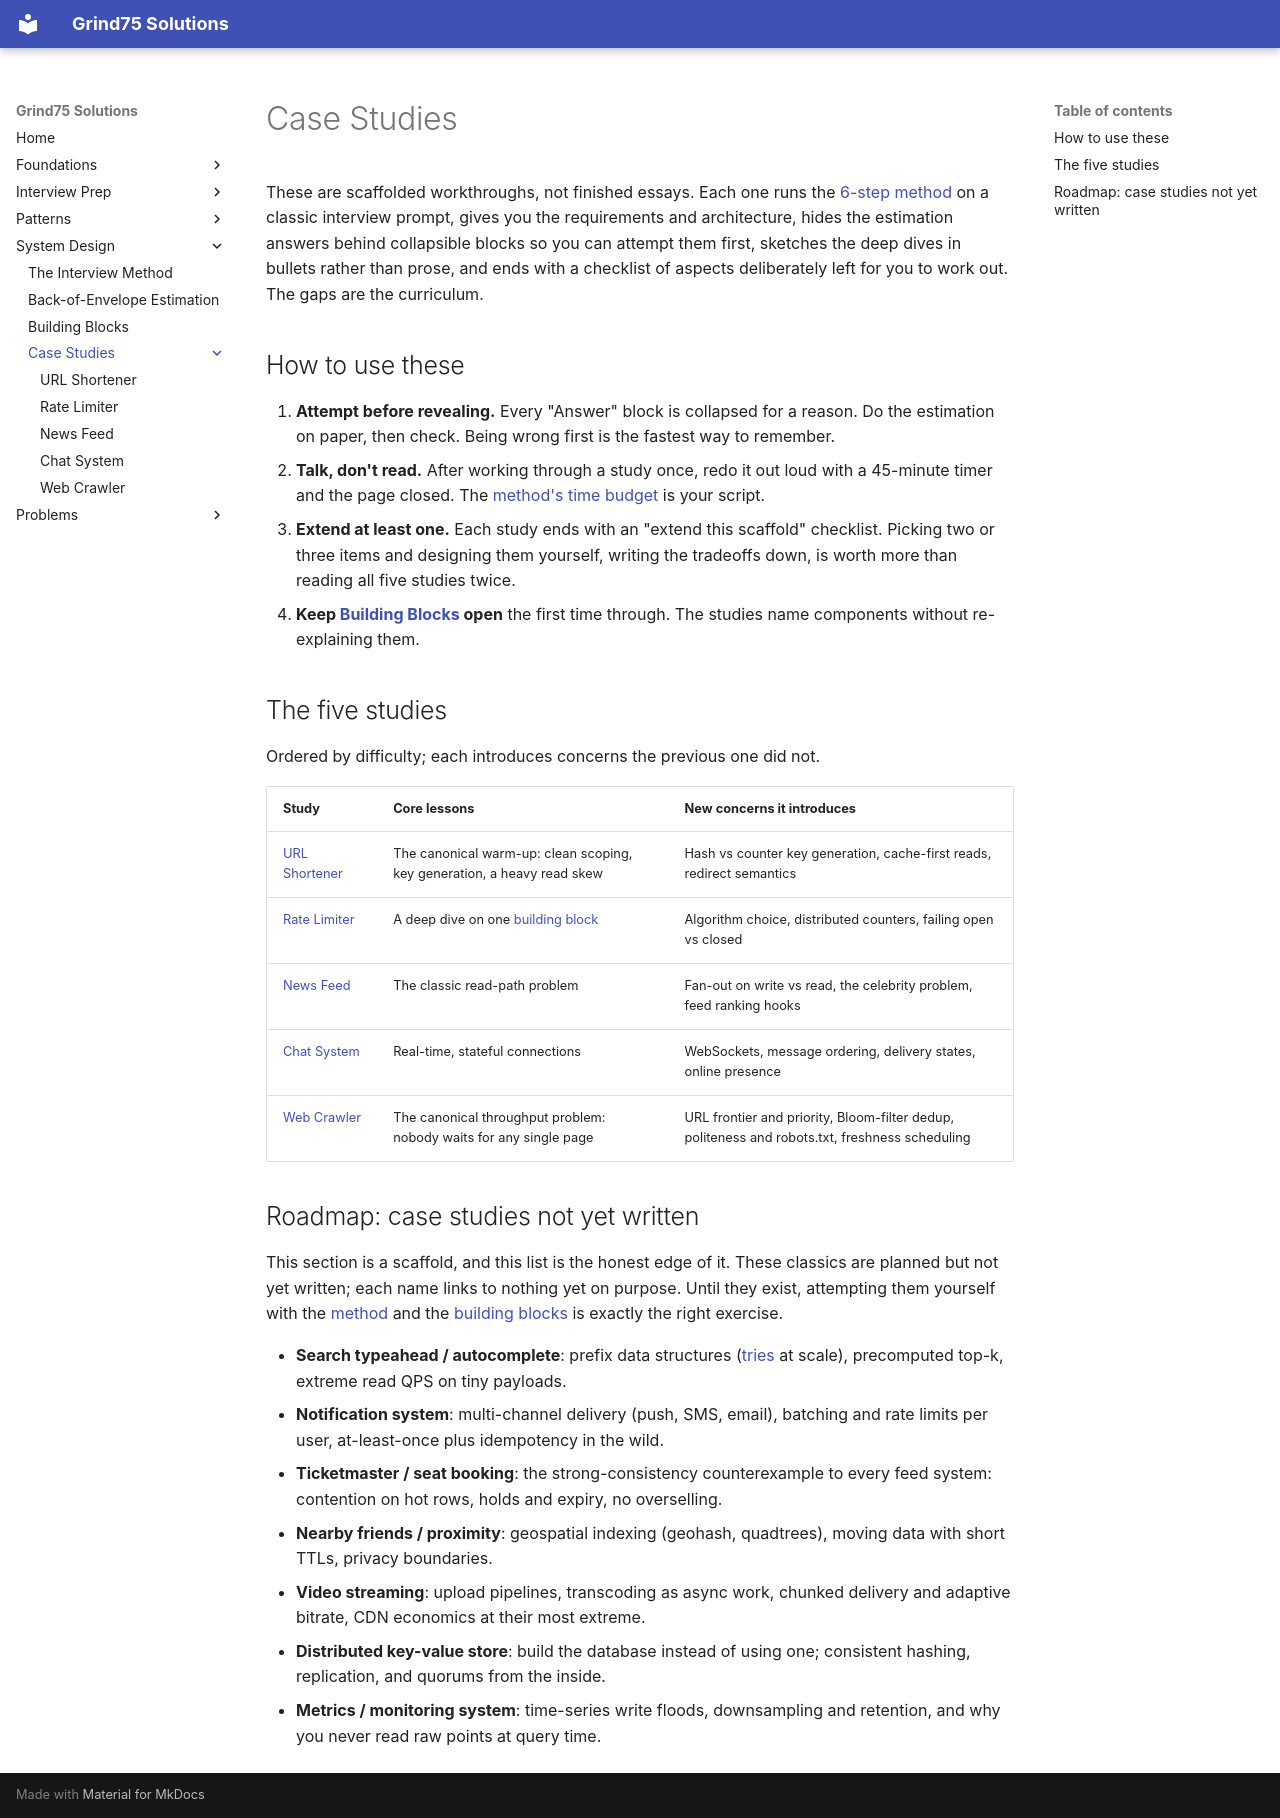

repository: ThoDHa/grind75 · page: system_design/case_studies/index.html · generator: mkdocs

# Case Studies

These are scaffolded workthroughs, not finished essays. Each one runs the [6-step method](../method.md) on a classic interview prompt, gives you the requirements and architecture, hides the estimation answers behind collapsible blocks so you can attempt them first, sketches the deep dives in bullets rather than prose, and ends with a checklist of aspects deliberately left for you to work out. The gaps are the curriculum.

## How to use these

1. **Attempt before revealing.** Every "Answer" block is collapsed for a
   reason. Do the estimation on paper, then check. Being wrong first is the fastest way to remember.
2. **Talk, don't read.** After working through a study once, redo it out
   loud with a 45-minute timer and the page closed. The [method's time budget](../method.md#the-time-budget) is your script.
3. **Extend at least one.** Each study ends with an "extend this scaffold"
   checklist. Picking two or three items and designing them yourself, writing the tradeoffs down, is worth more than reading all five studies twice.
4. **Keep [Building Blocks](../building_blocks.md) open** the first time
   through. The studies name components without re-explaining them.

## The five studies

Ordered by difficulty; each introduces concerns the previous one did not.

| Study | Core lessons | New concerns it introduces |
|-------|-------------|----------------------------|
| [URL Shortener](url_shortener.md) | The canonical warm-up: clean scoping, key generation, a heavy read skew | Hash vs counter key generation, cache-first reads, redirect semantics |
| [Rate Limiter](rate_limiter.md) | A deep dive on one [building block](../building_blocks.md#rate-limiting) | Algorithm choice, distributed counters, failing open vs closed |
| [News Feed](news_feed.md) | The classic read-path problem | Fan-out on write vs read, the celebrity problem, feed ranking hooks |
| [Chat System](chat_system.md) | Real-time, stateful connections | WebSockets, message ordering, delivery states, online presence |
| [Web Crawler](web_crawler.md) | The canonical throughput problem: nobody waits for any single page | URL frontier and priority, Bloom-filter dedup, politeness and robots.txt, freshness scheduling |

## Roadmap: case studies not yet written

This section is a scaffold, and this list is the honest edge of it. These classics are planned but not yet written; each name links to nothing yet on purpose. Until they exist, attempting them yourself with the [method](../method.md) and the [building blocks](../building_blocks.md) is exactly the right exercise.

- **Search typeahead / autocomplete**: prefix data structures
  ([tries](../../patterns/trie/intuition.md) at scale), precomputed top-k, extreme read QPS on tiny payloads.
- **Notification system**: multi-channel delivery (push, SMS, email),
  batching and rate limits per user, at-least-once plus idempotency in the wild.
- **Ticketmaster / seat booking**: the strong-consistency counterexample to
  every feed system: contention on hot rows, holds and expiry, no overselling.
- **Nearby friends / proximity**: geospatial indexing (geohash, quadtrees),
  moving data with short TTLs, privacy boundaries.
- **Video streaming**: upload pipelines, transcoding as async work, chunked
  delivery and adaptive bitrate, CDN economics at their most extreme.
- **Distributed key-value store**: build the database instead of using one;
  consistent hashing, replication, and quorums from the inside.
- **Metrics / monitoring system**: time-series write floods, downsampling
  and retention, and why you never read raw points at query time.
